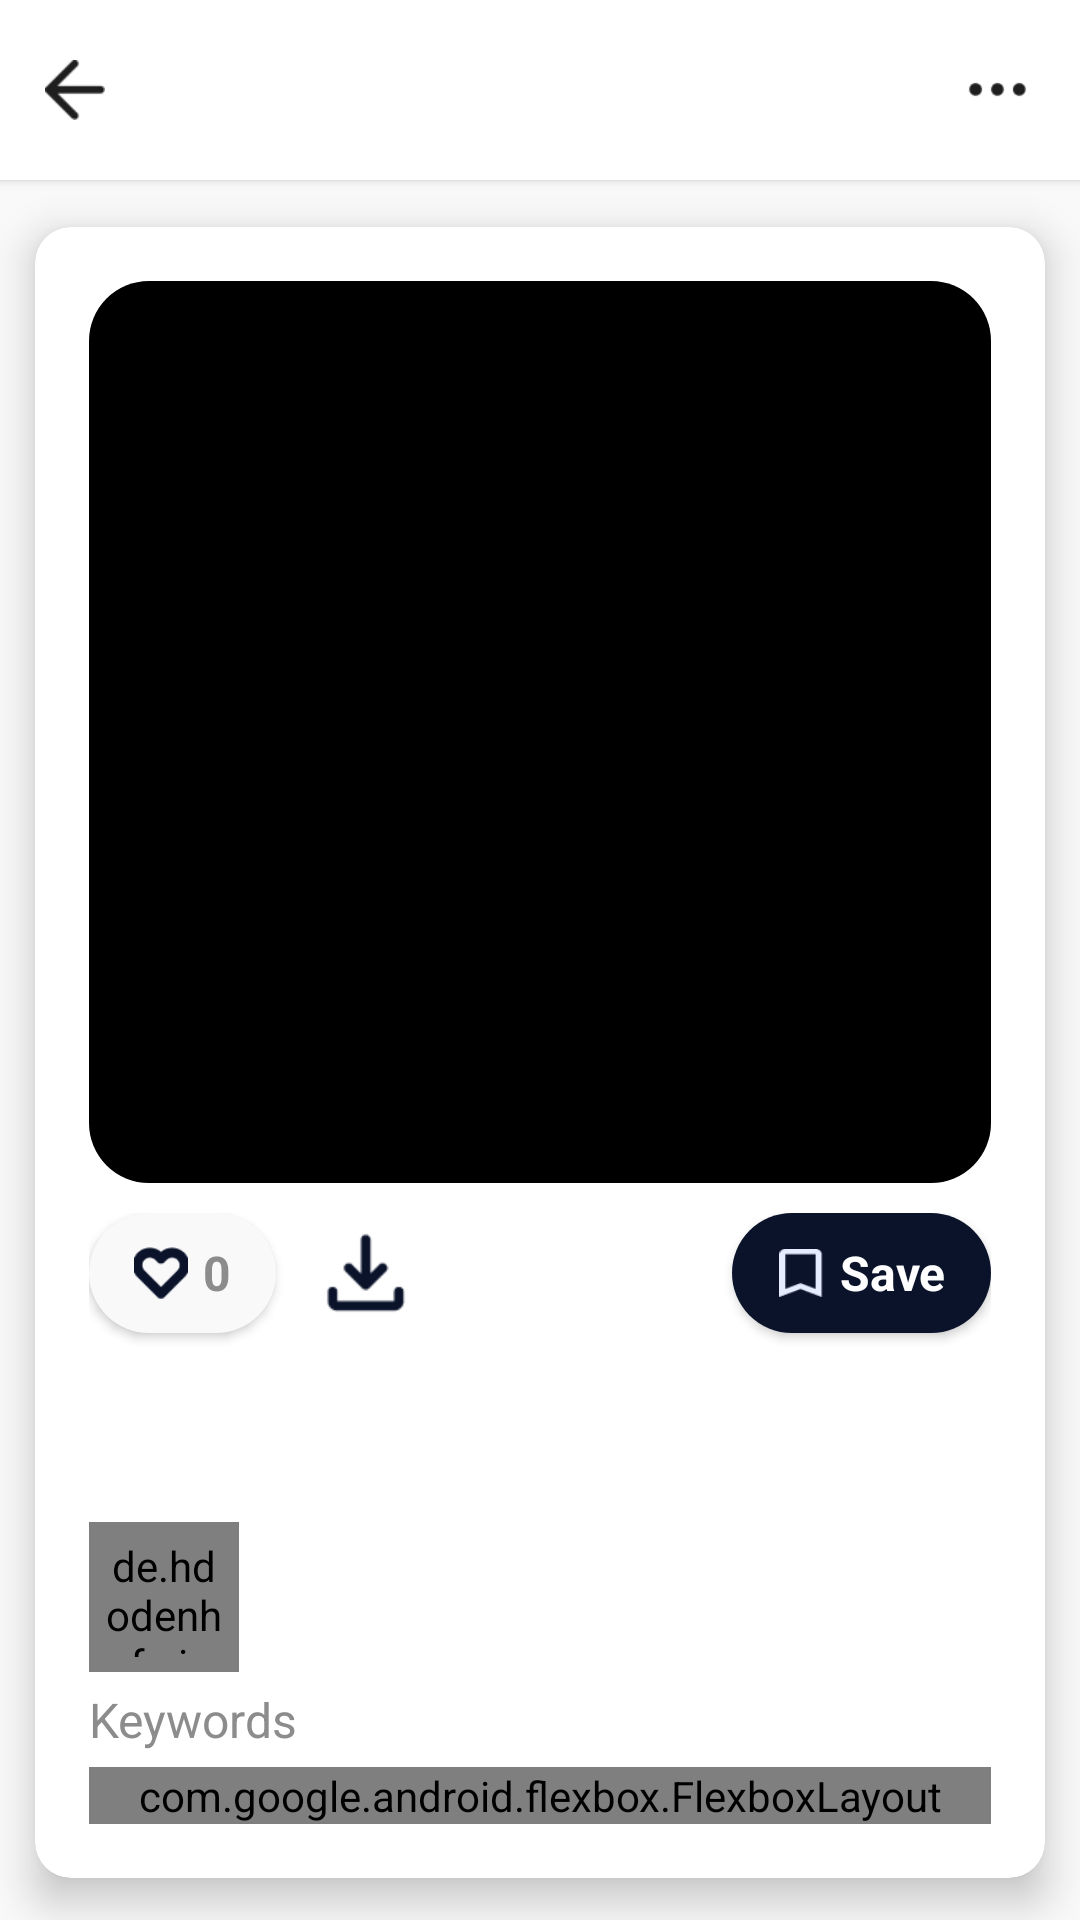

Here is an Android app screen rendered from its layout file. Give the layout XML and the strings, colors and styles it references.
<!-- AndroidManifest.xml: application theme Theme.Moodlysubmission -->
<!-- res/layout/activity_pin_details.xml -->
<?xml version="1.0" encoding="utf-8"?>
<RelativeLayout xmlns:android="http://schemas.android.com/apk/res/android"
    xmlns:app="http://schemas.android.com/apk/res-auto"
    xmlns:tools="http://schemas.android.com/tools"
    android:id="@+id/main"
    android:layout_width="match_parent"
    android:layout_height="match_parent"
    android:background="@color/lighter_grey"
    tools:context=".CreatePin">

    
    <RelativeLayout
        android:id="@+id/top_bar"
        android:layout_width="match_parent"
        android:layout_height="60dp"
        android:background="@color/white"
        android:elevation="2dp">

        <ImageView
            android:id="@+id/btn_back"
            android:layout_width="20dp"
            android:layout_height="20dp"
            android:layout_centerVertical="true"
            android:layout_marginStart="15dp"
            android:src="@drawable/back_button" />

        <ImageView
            android:id="@+id/btn_options"
            android:layout_width="25dp"
            android:layout_height="25dp"
            android:layout_centerVertical="true"
            android:layout_marginEnd="15dp"
            android:layout_alignParentEnd="true"
            android:src="@drawable/icon_three_dots_horizontal"/>
    </RelativeLayout>

    
    <ScrollView
        android:layout_width="match_parent"
        android:layout_height="match_parent"
        android:layout_below="@id/top_bar"
        android:fillViewport="true"
        android:scrollbars="none">

        <LinearLayout
            android:layout_width="match_parent"
            android:layout_height="wrap_content"
            android:orientation="vertical">

            
            <androidx.cardview.widget.CardView
                android:layout_width="match_parent"
                android:layout_height="wrap_content"
                app:cardCornerRadius="12dp"
                app:cardElevation="8dp"
                app:cardUseCompatPadding="true"
                android:backgroundTint="@color/white"
                app:contentPadding="18dp">

                <LinearLayout
                    android:layout_width="match_parent"
                    android:layout_height="wrap_content"
                    android:orientation="vertical">
                    <com.google.android.material.card.MaterialCardView
                        android:layout_width="match_parent"
                        android:layout_height="wrap_content"
                        app:cardCornerRadius="20dp"
                        app:cardElevation="0dp"
                        app:strokeWidth="0dp"
                        app:cardPreventCornerOverlap="true">
                        <ImageView
                            android:id="@+id/pin_image"
                            android:layout_width="match_parent"
                            android:layout_height="wrap_content"
                            android:scaleType="centerCrop"
                            android:adjustViewBounds="true"
                            android:src="@color/black"
                            android:maxHeight="500dp"
                            />
                    </com.google.android.material.card.MaterialCardView>
                    <RelativeLayout
                        android:layout_width="match_parent"
                        android:layout_height="45dp"
                        android:layout_marginTop="10dp"
                        android:id="@+id/like_bar"
                        >
                        <LinearLayout
                            android:id="@+id/btn_like"
                            android:layout_width="wrap_content"
                            android:layout_height="match_parent"
                            android:layout_marginBottom="5dp"
                            android:background="@drawable/rounded_sides_light_grey_bg"
                            android:layout_alignParentStart="true"
                            android:elevation="2dp"
                            android:orientation="horizontal"
                            >
                            <ImageView
                                android:id="@+id/like_icon"
                                android:layout_width="18dp"
                                android:layout_height="18dp"
                                android:src="@drawable/icon_heart"
                                app:tint="@color/blue"
                                android:layout_gravity="center_vertical"
                                android:layout_marginStart="15dp"
                                android:layout_marginEnd="5dp"
                                />
                            <TextView
                                android:id="@+id/tv_like_count"
                                android:layout_width="wrap_content"
                                android:layout_height="wrap_content"
                                android:text="0"
                                android:textColor="@color/grey"
                                android:textStyle="bold"
                                android:layout_gravity="center_vertical"
                                android:layout_marginEnd="15dp"
                                android:textSize="16sp"
                                />
                        </LinearLayout>
                        <ImageView
                            android:id="@+id/btn_download"
                            android:layout_width="40dp"
                            android:layout_height="40dp"
                            android:src="@drawable/icon_download"
                            android:layout_toEndOf="@id/btn_like"
                            android:layout_marginLeft="10dp"
                            android:padding="1dp"
                            />
                        <LinearLayout
                            android:id="@+id/btn_save"
                            android:layout_width="wrap_content"
                            android:layout_height="match_parent"
                            android:background="@drawable/rounded_sides_blue_bg"
                            android:layout_alignParentEnd="true"
                            android:elevation="2dp"
                            android:layout_marginBottom="5dp"
                            android:orientation="horizontal"
                            >
                            <ImageView
                                android:id="@+id/icon_save"
                                android:layout_width="16dp"
                                android:layout_height="16dp"
                                android:src="@drawable/icon_save"
                                android:layout_gravity="center_vertical"
                                android:layout_marginStart="15dp"
                                android:layout_marginEnd="5dp"
                                />
                            <TextView
                                android:id="@+id/tv_save"
                                android:layout_width="wrap_content"
                                android:layout_height="wrap_content"
                                android:text="@string/save"
                                android:textColor="@color/white"
                                android:textStyle="bold"
                                android:layout_gravity="center_vertical"
                                android:layout_marginEnd="15dp"
                                android:textSize="16sp"
                                />
                        </LinearLayout>
                    </RelativeLayout>
                    <TextView
                        android:layout_width="wrap_content"
                        android:layout_height="wrap_content"
                        android:id="@+id/tv_title"
                        android:layout_marginTop="10dp"
                        android:textStyle="bold"
                        android:textSize="16sp"
                        android:textColor="@color/blue"
                        />
                    <TextView
                        android:layout_width="wrap_content"
                        android:layout_height="wrap_content"
                        android:id="@+id/tv_description"
                        android:textSize="12sp"
                        android:textColor="@color/grey"
                        android:layout_marginBottom="10dp"
                        />
                    <RelativeLayout
                        android:layout_width="match_parent"
                        android:layout_height="50dp"
                        android:id="@+id/user_bar"
                        >
                        <de.hdodenhof.circleimageview.CircleImageView
                            android:id="@+id/user_pfp"
                            android:layout_width="50dp"
                            android:layout_height="match_parent"
                            android:src="@color/black"
                            android:padding="5dp"
                            />
                        <RelativeLayout
                            android:layout_width="wrap_content"
                            android:layout_height="wrap_content"
                            android:layout_centerVertical="true"
                            android:layout_toEndOf="@id/user_pfp"
                            >
                            <TextView
                                android:id="@+id/tv_username"
                                android:layout_width="wrap_content"
                                android:layout_height="wrap_content"
                                android:textColor="@color/black"
                                />
                            <TextView
                                android:id="@+id/tv_post_date"
                                android:layout_width="wrap_content"
                                android:layout_height="wrap_content"
                                android:layout_below="@id/tv_username"
                                android:textColor="@color/grey"
                                />
                        </RelativeLayout>
                    </RelativeLayout>
                    <TextView
                        android:id="@+id/tv_keywords"
                        android:layout_width="wrap_content"
                        android:layout_height="wrap_content"
                        android:text="@string/keywords"
                        android:textSize="16sp"
                        android:textColor="@color/grey"
                        android:layout_marginVertical="5dp"
                        />
                    <com.google.android.flexbox.FlexboxLayout
                        android:id="@+id/keywords_container"
                        android:layout_width="match_parent"
                        android:layout_height="wrap_content"
                        app:flexWrap="wrap"
                        app:justifyContent="flex_start"
                        app:alignItems="center"
                        />
                </LinearLayout>
            </androidx.cardview.widget.CardView>
        </LinearLayout>
    </ScrollView>
</RelativeLayout>
<!-- resources referenced by this layout -->
<resources>
  <color name="black">#FF000000</color>
  <color name="blue">#0b132b</color>
  <color name="grey">#8c8c8c</color>
  <color name="lighter_grey">#f9f9f9</color>
  <color name="white">#FFFFFFFF</color>
  <!-- drawable back_button: png bitmap (drawable, 293 bytes) -->
  <!-- drawable icon_download: png bitmap (drawable, 599 bytes) -->
  <!-- drawable icon_heart: png bitmap (drawable, 603 bytes) -->
  <!-- drawable icon_save: png bitmap (drawable, 442 bytes) -->
  <!-- drawable icon_three_dots_horizontal: png bitmap (drawable, 403 bytes) -->
  <!-- drawable rounded_sides_blue_bg (drawable) -->
  <?xml version="1.0" encoding="utf-8"?>
  <shape xmlns:android="http://schemas.android.com/apk/res/android"
      android:shape="rectangle">
      
      <solid android:color="@color/blue" />
      <corners android:radius="25dp" />
  </shape>
  <!-- drawable rounded_sides_light_grey_bg (drawable) -->
  <?xml version="1.0" encoding="utf-8"?>
  <shape xmlns:android="http://schemas.android.com/apk/res/android"
      android:shape="rectangle">
      
      <solid android:color="@color/lighter_grey" />
      <corners android:radius="25dp" />
  </shape>
  <string name="keywords">Keywords</string>
  <string name="save">Save</string>
  <style name="Theme.Moodlysubmission" parent="Base.Theme.Moodlysubmission" />
  <style name="Base.Theme.Moodlysubmission" parent="Theme.Material3.DayNight.NoActionBar">
          
           <item name="colorPrimary">@color/blue</item>
      </style>
</resources>
